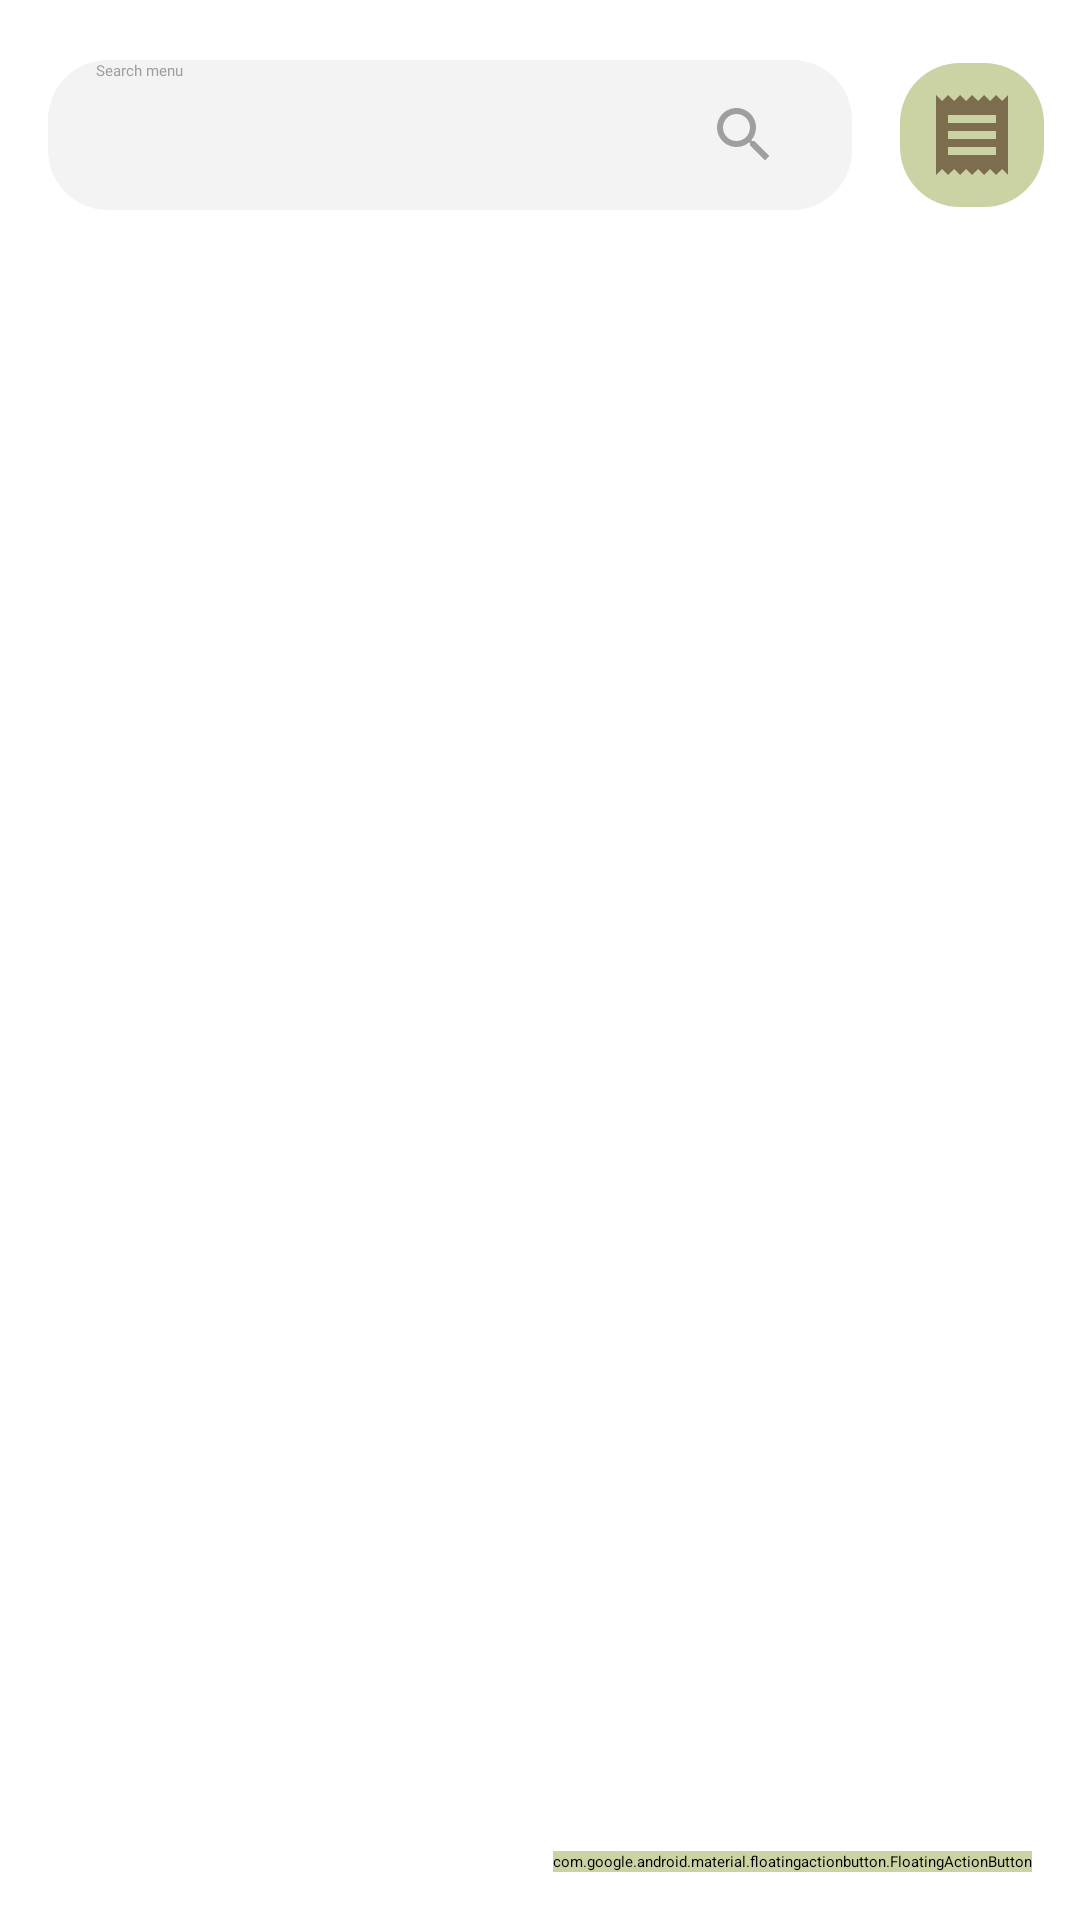

Write the Android layout XML for this screen, with the resource values it uses.
<!-- AndroidManifest.xml: activity theme App.Starting.Theme -->
<!-- res/layout/activity_main.xml -->
<?xml version="1.0" encoding="utf-8"?>
<androidx.constraintlayout.widget.ConstraintLayout xmlns:android="http://schemas.android.com/apk/res/android"
    xmlns:app="http://schemas.android.com/apk/res-auto"
    xmlns:tools="http://schemas.android.com/tools"
    android:id="@+id/main"
    android:layout_width="match_parent"
    android:layout_height="match_parent"
    tools:context=".MainActivity"
    android:background="@color/white">

    <EditText
        android:id="@+id/editTextSearch"
        android:layout_width="0dp"
        android:layout_height="50dp"
        android:background="@drawable/search_background2"
        android:hint="Search menu"
        android:fontFamily="@font/montserrat_semibold"
        android:paddingStart="16dp"
        android:paddingEnd="50dp"
        android:textColorHint="#9E9E9E"
        android:layout_marginTop="20dp"
        android:layout_marginStart="16dp"
        android:layout_marginEnd="16dp"
        app:layout_constraintTop_toTopOf="parent"
        app:layout_constraintStart_toStartOf="parent"
        app:layout_constraintEnd_toStartOf="@id/btnDownload" />

    
    <ImageView
        android:id="@+id/searchIcon"
        android:layout_width="24dp"
        android:layout_height="24dp"
        android:layout_marginEnd="24dp"
        android:src="@drawable/ic_search"
        android:contentDescription="Search Icon"
        app:layout_constraintEnd_toEndOf="@+id/editTextSearch"
        app:layout_constraintTop_toTopOf="@+id/editTextSearch"
        app:layout_constraintBottom_toBottomOf="@+id/editTextSearch" />

    <ImageView
        android:id="@+id/btnDownload"
        android:layout_width="48dp"
        android:layout_height="48dp"
        android:padding="8dp"
        app:layout_constraintEnd_toEndOf="parent"
        app:layout_constraintTop_toTopOf="@id/editTextSearch"
        app:layout_constraintBottom_toBottomOf="@id/editTextSearch"
        android:src="@drawable/baseline_receipt_24"
        android:background="@drawable/receipt_border"
        android:layout_margin="12dp"/>

    <androidx.recyclerview.widget.RecyclerView
        android:id="@+id/recyclerView"
        android:layout_width="match_parent"
        android:layout_height="0dp"
        app:layout_constraintTop_toBottomOf="@id/editTextSearch"
        app:layout_constraintBottom_toBottomOf="parent"
        app:layout_constraintStart_toStartOf="parent"
        app:layout_constraintEnd_toEndOf="parent"
        android:layout_marginTop="10dp"/>

    <com.google.android.material.floatingactionbutton.FloatingActionButton
        android:id="@+id/fab_add_menu"
        android:layout_width="wrap_content"
        android:layout_height="wrap_content"
        android:layout_margin="16dp"
        app:layout_constraintBottom_toBottomOf="parent"
        app:layout_constraintEnd_toEndOf="parent"
        android:backgroundTint="@color/primary"
        android:contentDescription="Add Menu"
        android:src="@drawable/ic_add"/>

    <Button
        android:id="@+id/btn_place_order"
        android:layout_width="0dp"
        android:layout_height="wrap_content"
        app:layout_constraintEnd_toStartOf="@id/fab_add_menu"
        app:layout_constraintTop_toTopOf="@id/fab_add_menu"
        app:layout_constraintBottom_toBottomOf="@id/fab_add_menu"
        app:layout_constraintStart_toStartOf="parent"
        android:layout_margin="16dp"
        android:visibility="gone"
        android:backgroundTint="@color/primary"
        android:textColor="@color/black"
        android:text="Check Out"/>



</androidx.constraintlayout.widget.ConstraintLayout>
<!-- resources referenced by this layout -->
<resources>
  <color name="black">#FF000000</color>
  <color name="primary">#CBD2A4</color>
  <color name="white">#FFFFFFFF</color>
  <!-- drawable baseline_receipt_24 (drawable) -->
  <vector xmlns:android="http://schemas.android.com/apk/res/android" android:height="24dp" android:tint="#7C6D4E" android:viewportHeight="24" android:viewportWidth="24" android:width="24dp">
        
      <path android:fillColor="@android:color/white" android:pathData="M18,17L6,17v-2h12v2zM18,13L6,13v-2h12v2zM18,9L6,9L6,7h12v2zM3,22l1.5,-1.5L6,22l1.5,-1.5L9,22l1.5,-1.5L12,22l1.5,-1.5L15,22l1.5,-1.5L18,22l1.5,-1.5L21,22L21,2l-1.5,1.5L18,2l-1.5,1.5L15,2l-1.5,1.5L12,2l-1.5,1.5L9,2 7.5,3.5 6,2 4.5,3.5 3,2v20z"/>
      
  </vector>
  <!-- drawable ic_add (drawable) -->
  <vector xmlns:android="http://schemas.android.com/apk/res/android" android:height="24dp" android:tint="#7C6D4E" android:viewportHeight="24" android:viewportWidth="24" android:width="24dp">
        
      <path android:fillColor="@android:color/white" android:pathData="M19,13h-6v6h-2v-6H5v-2h6V5h2v6h6v2z"/>
      
  </vector>
  <!-- drawable ic_search (drawable) -->
  <vector xmlns:android="http://schemas.android.com/apk/res/android" android:height="24dp" android:tint="#9F9FA1" android:viewportHeight="24" android:viewportWidth="24" android:width="24dp">
        
      <path android:fillColor="@android:color/white" android:pathData="M15.5,14h-0.79l-0.28,-0.27C15.41,12.59 16,11.11 16,9.5 16,5.91 13.09,3 9.5,3S3,5.91 3,9.5 5.91,16 9.5,16c1.61,0 3.09,-0.59 4.23,-1.57l0.27,0.28v0.79l5,4.99L20.49,19l-4.99,-5zM9.5,14C7.01,14 5,11.99 5,9.5S7.01,5 9.5,5 14,7.01 14,9.5 11.99,14 9.5,14z"/>
      
  </vector>
  <!-- drawable receipt_border (drawable) -->
  <?xml version="1.0" encoding="utf-8"?>
  <layer-list xmlns:android="http://schemas.android.com/apk/res/android">
      
      <item>
          <shape android:shape="rectangle">
              <solid android:color="#CBD2A4"/> 
              <corners android:radius="20dp"/> 
          </shape>
      </item>
  
      
      <item android:left="1dp" android:right="1dp" android:top="1dp" android:bottom="1dp">
          <shape android:shape="rectangle">
              
              <corners android:radius="20dp"/> 
          </shape>
      </item>
  </layer-list>
  <!-- drawable search_background2 (drawable) -->
  <?xml version="1.0" encoding="utf-8"?>
  <shape xmlns:android="http://schemas.android.com/apk/res/android">
      <solid android:color="#F3F3F3"/> 
      <corners android:radius="20dp"/> 
  </shape>
  <style name="App.Starting.Theme" parent="Theme.SplashScreen">
          <item name="windowSplashScreenBackground">#FFFF</item>
          <item name="windowSplashScreenAnimatedIcon">@drawable/avd_hale</item>
          <item name="windowSplashScreenAnimationDuration">1500</item>
          <item name="postSplashScreenTheme">@style/Theme.HalePOS</item>
      </style>
  <!-- drawable avd_hale: vector/xml drawable (drawable, 4438 chars, omitted) -->
  <style name="Theme.HalePOS" parent="Base.Theme.HalePOS" />
  <style name="Base.Theme.HalePOS" parent="Theme.Material3.DayNight.NoActionBar">
          
          
          <item name="android:statusBarColor">@color/brown</item>
      </style>
  <color name="brown">#7C6D4E</color>
</resources>
